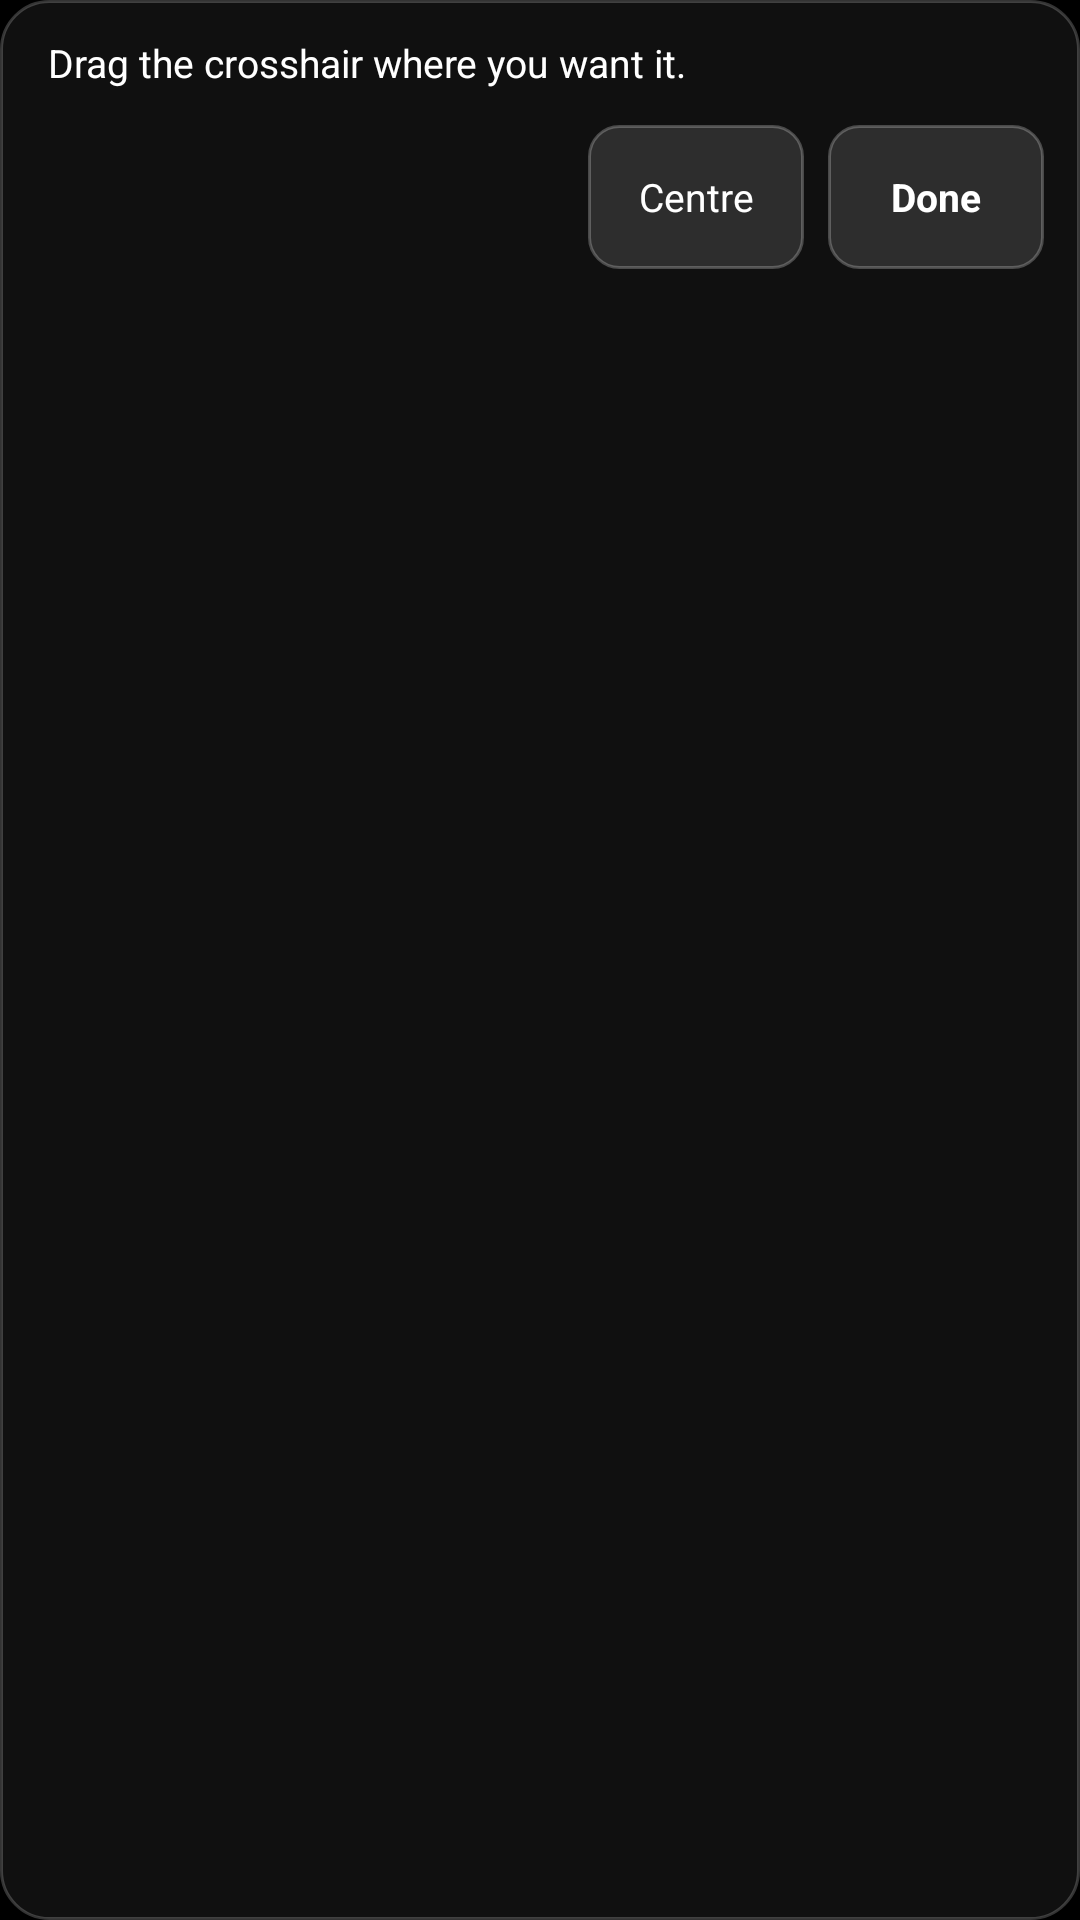

The Android layout XML behind this screen, and the referenced resources:
<!-- AndroidManifest.xml: application theme Theme.Catsmoker -->
<!-- res/layout/overlay_crosshair_banner.xml -->
<?xml version="1.0" encoding="utf-8"?>
<LinearLayout xmlns:android="http://schemas.android.com/apk/res/android"
    android:layout_width="wrap_content"
    android:layout_height="wrap_content"
    android:background="@drawable/bg_crosshair_banner"
    android:orientation="vertical"
    android:paddingStart="16dp"
    android:paddingTop="12dp"
    android:paddingEnd="12dp"
    android:paddingBottom="12dp">

    <TextView
        android:id="@+id/banner_text"
        android:layout_width="wrap_content"
        android:layout_height="wrap_content"
        android:maxWidth="260dp"
        android:text="@string/crosshair_move_hint"
        android:textColor="#FFFFFF"
        android:textSize="13sp" />

    <LinearLayout
        android:layout_width="match_parent"
        android:layout_height="wrap_content"
        android:layout_marginTop="12dp"
        android:gravity="end"
        android:orientation="horizontal">

        <TextView
            android:id="@+id/banner_reset"
            android:layout_width="wrap_content"
            android:layout_height="wrap_content"
            android:layout_marginEnd="8dp"
            android:background="@drawable/bg_crosshair_banner_button"
            android:gravity="center"
            android:minWidth="72dp"
            android:minHeight="48dp"
            android:paddingStart="14dp"
            android:paddingEnd="14dp"
            android:text="@string/crosshair_move_recenter"
            android:textColor="#FFFFFF"
            android:textSize="13sp" />

        <TextView
            android:id="@+id/banner_done"
            android:layout_width="wrap_content"
            android:layout_height="wrap_content"
            android:background="@drawable/bg_crosshair_banner_button"
            android:gravity="center"
            android:minWidth="72dp"
            android:minHeight="48dp"
            android:paddingStart="14dp"
            android:paddingEnd="14dp"
            android:text="@string/crosshair_move_done"
            android:textColor="#FFFFFF"
            android:textSize="13sp"
            android:textStyle="bold" />
    </LinearLayout>
</LinearLayout>
<!-- resources referenced by this layout -->
<resources>
  <!-- drawable bg_crosshair_banner (drawable) -->
  <?xml version="1.0" encoding="utf-8"?>
  <shape xmlns:android="http://schemas.android.com/apk/res/android"
      android:shape="rectangle">
      <solid android:color="#E6121212" />
      <stroke android:width="1dp" android:color="#33FFFFFF" />
      <corners android:radius="16dp" />
  </shape>
  <!-- drawable bg_crosshair_banner_button (drawable) -->
  <?xml version="1.0" encoding="utf-8"?>
  <shape xmlns:android="http://schemas.android.com/apk/res/android"
      android:shape="rectangle">
      <solid android:color="#1FFFFFFF" />
      <stroke android:width="1dp" android:color="#3DFFFFFF" />
      <corners android:radius="10dp" />
  </shape>
  <string name="crosshair_move_done">Done</string>
  <string name="crosshair_move_hint">Drag the crosshair where you want it.</string>
  <string name="crosshair_move_recenter">Centre</string>
  <style name="Theme.Catsmoker" parent="Base.Theme.Catsmoker" />
  <style name="Base.Theme.Catsmoker" parent="Theme.Material3.DayNight.NoActionBar">
          <item name="windowActionBar">false</item>
          <item name="windowNoTitle">true</item>
          <item name="android:icon">@mipmap/ic_launcher</item>
          <item name="android:logo">@mipmap/ic_launcher</item>
  
          
          <item name="android:windowBackground">@color/black</item>
          <item name="android:statusBarColor">@android:color/transparent</item>
          <item name="android:navigationBarColor">@android:color/transparent</item>
          <item name="android:windowLightStatusBar">false</item>
          <item name="android:windowLightNavigationBar">false</item>
  
          
          <item name="android:windowLayoutInDisplayCutoutMode">shortEdges</item>
      </style>
  <color name="black">#000000</color>
</resources>
